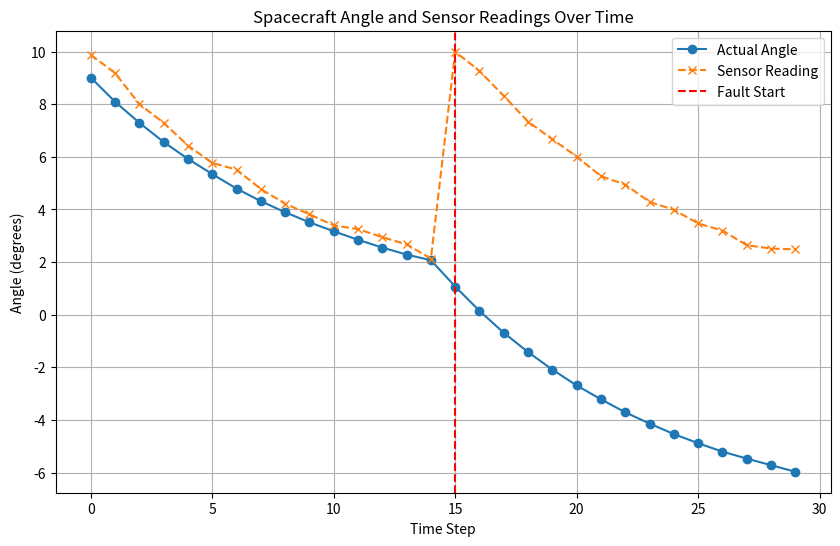

Source code (Python):

"""
Spacecraft Intelligent Troubleshooting Test Bench

Version 0.1
Purpose:
    Simulate a spacecraft maintaining its orientation,
    generate sensor readings, inject faults, and collect
    data for automated testing and future AI diagnostics.
"""

import random


# ============================================================
# 1. CONFIGURATION
# ============================================================

TARGET_ANGLE = 0.0       # Desired spacecraft orientation, degrees
INITIAL_ANGLE = 10.0     # Starting orientation, degrees
TIME_STEPS = 30          # Number of simulation steps
SENSOR_NOISE = 0.2       # Random sensor noise, degrees

FAULT_START_STEP = 15    # Step when a sensor fault begins
FAULT_OFFSET = 8.0       # Incorrect angle added by the fault


# ============================================================
# 2. SPACECRAFT SIMULATION
# ============================================================

def simulate_spacecraft():
    """Simulate spacecraft behavior over time."""

    actual_angle = INITIAL_ANGLE
    history = []

    for step in range(TIME_STEPS):
        # Generate a sensor reading from actual_angle.
        sensor_reading = read_sensor(actual_angle, step)

        # Calculate a control command that moves the spacecraft toward TARGET_ANGLE.
        control_command = TARGET_ANGLE - sensor_reading

        # Update actual_angle based on the control command and simulate the spacecraft's response.
        actual_angle += control_command * 0.1  # Assume a proportional control factor of 0.1

        # Save the step number, actual angle, sensor reading, and control command in history.
        history.append({
            "step": step,
            "actual_angle": actual_angle,
            "sensor_reading": sensor_reading,
            "control_command": control_command
        })

    return history


# ============================================================
# 3. SENSOR AND FAULT MODEL
# ============================================================

def read_sensor(actual_angle, step):
    """Generate a sensor reading, including noise and faults."""

    # Add random sensor noise.
    noise = random.uniform(-SENSOR_NOISE, SENSOR_NOISE)
    sensor_reading = actual_angle + noise

    # Apply FAULT_OFFSET when step >= FAULT_START_STEP.
    if step >= FAULT_START_STEP:
        sensor_reading += FAULT_OFFSET

    return sensor_reading


# ============================================================
# 4. AUTOMATED TESTING
# ============================================================

def run_tests(history):
    """Check whether the simulated spacecraft behaves correctly."""

    test_results = []

    for entry in history:
        step = entry["step"]
        actual_angle = entry["actual_angle"]
        sensor_reading = entry["sensor_reading"]
        control_command = entry["control_command"]

        # Check whether sensor readings are plausible.
        plausible = abs(sensor_reading - actual_angle) <= SENSOR_NOISE + FAULT_OFFSET
        if not plausible:
            test_results.append({"step": step, "error": "Implausible sensor reading"})

        # Detect when sensor readings disagree with reality.
        if step >= FAULT_START_STEP and abs(sensor_reading - actual_angle) < FAULT_OFFSET:
            test_results.append({"step": step, "error": "Fault not detected in sensor reading"})

        # Check whether the spacecraft approaches its target.
        if step > 0 and abs(actual_angle - TARGET_ANGLE) > abs(history[step - 1]["actual_angle"] - TARGET_ANGLE):
            test_results.append({"step": step, "error": "Spacecraft moving away from target"})

    return test_results


# ============================================================
# 5. RESULTS AND REPORTING
# ============================================================

def report_results(history, test_results):
    """Display a summary of the simulation and test results."""

    # Print the final spacecraft angle.
    final_angle = history[-1]["actual_angle"]
    print(f"Final spacecraft angle: {final_angle:.2f} degrees")

    # Summarize passed and failed tests.
    if not test_results:
        print("All tests passed successfully.")
    else:
        print(f"{len(test_results)} test(s) failed:")
        for result in test_results:
            print(f"  Step {result['step']}: {result['error']}")

    # Plot the spacecraft's actual angle and sensor readings over time.
    import matplotlib.pyplot as plt

    steps = [entry["step"] for entry in history]
    actual_angles = [entry["actual_angle"] for entry in history]
    sensor_readings = [entry["sensor_reading"] for entry in history]

    plt.figure(figsize=(10, 6))
    plt.plot(steps, actual_angles, label="Actual Angle", marker='o')
    plt.plot(steps, sensor_readings, label="Sensor Reading", linestyle='--', marker='x')
    plt.axvline(x=FAULT_START_STEP, color='red', linestyle='--', label="Fault Start")
    plt.xlabel("Time Step")
    plt.ylabel("Angle (degrees)")
    plt.title("Spacecraft Angle and Sensor Readings Over Time")
    plt.legend()
    plt.grid(True)
    plt.show()


# ============================================================
# 6. MAIN PROGRAM
# ============================================================

def main():
    """Run the complete simulation and testing workflow."""

    print("Spacecraft Troubleshooting Test Bench")
    print("-------------------------------------")

    history = simulate_spacecraft()
    test_results = run_tests(history)
    report_results(history, test_results)


if __name__ == "__main__":
    main()
